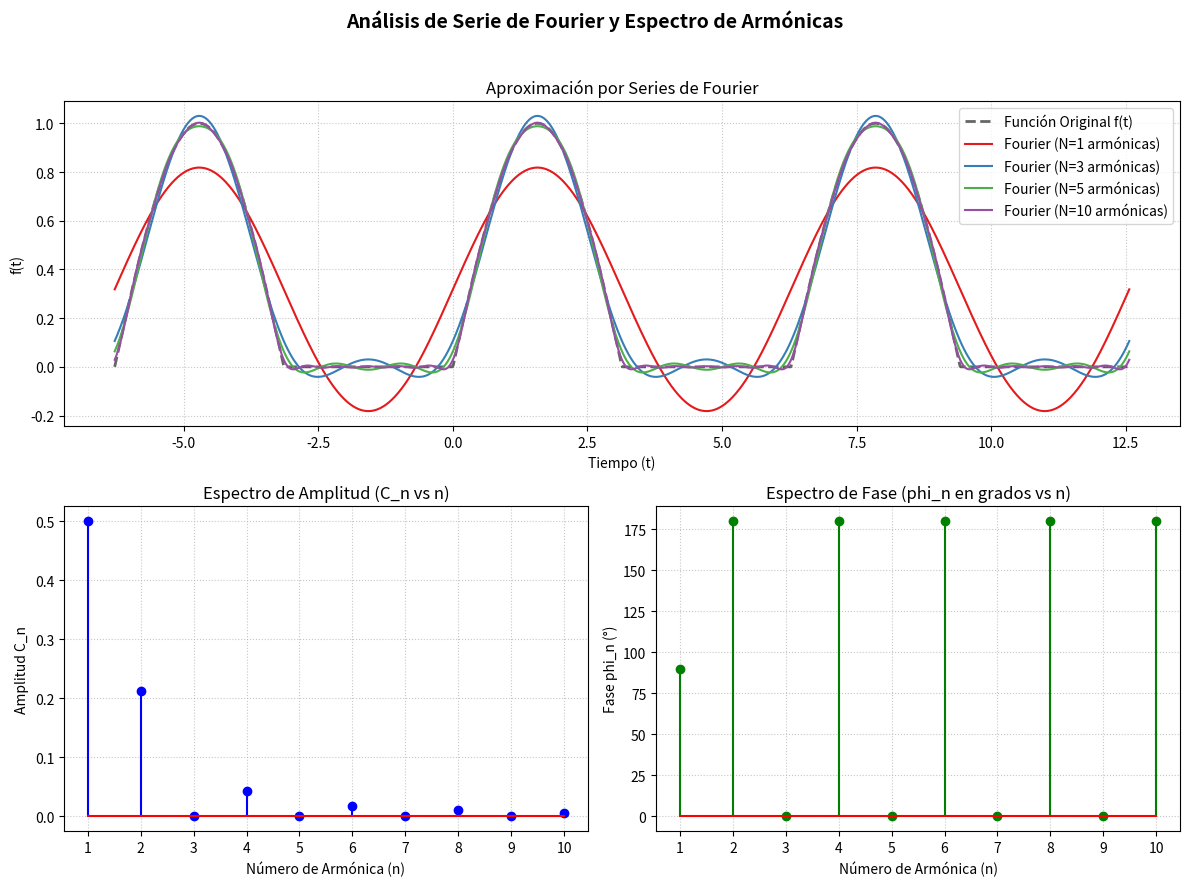

The script that saved this image:
# -*- coding: utf-8 -*-
"""
================================================================================
RESOLVER DE SERIES TRIGONOMÉTRICAS DE FOURIER Y ESPECTRO DE ARMÓNICAS (OFFLINE)
================================================================================
No requiere conexión a internet. Utiliza SymPy, NumPy y Matplotlib.

Librerías necesarias (instalar una única vez localmente en tu PC):
    pip install sympy numpy matplotlib
"""

import numpy as np
import sympy as sp
import matplotlib.pyplot as plt

def calcular_fourier(f_expr, t_var, t_a, t_b, num_armonicas=10):
    """
    Calcula coeficientes a0, an, bn, la forma compacta de armónicas (Cn, phi_n)
    y grafica la aproximación y los espectros.
    """
    n = sp.Symbol('n', integer=True, positive=True)
    T = t_b - t_a
    w0 = 2 * sp.pi / T

    print("=" * 70)
    print(" ANÁLISIS DE SERIE TRIGONOMÉTRICA DE FOURIER")
    print("=" * 70)
    print(f"• Función f(t)       : {f_expr}")
    print(f"• Intervalo de f(t)  : [{t_a}, {t_b}]")
    print(f"• Periodo (T)        : {T}")
    print(f"• Frecuencia w0      : {w0}")
    print("-" * 70)

    # -------------------------------------------------------------------------
    # 1. CÁLCULO SIMBÓLICO DE COEFICIENTES (a0, an, bn)
    # -------------------------------------------------------------------------
    print("\n1. COEFICIENTES SIMBÓLICOS DE FOURIER:")
    
    # Coeficiente a0 (Valor Medio / Componente DC)
    a0 = (1 / T) * sp.integrate(f_expr, (t_var, t_a, t_b))
    a0 = sp.simplify(a0)
    print(f"  a0 = {a0}")

    # Coeficiente an
    an = (2 / T) * sp.integrate(f_expr * sp.cos(n * w0 * t_var), (t_var, t_a, t_b))
    an = sp.simplify(an)
    print(f"  an = {an}")

    # Coeficiente bn
    bn = (2 / T) * sp.integrate(f_expr * sp.sin(n * w0 * t_var), (t_var, t_a, t_b))
    bn = sp.simplify(bn)
    print(f"  bn = {bn}")

    # Expresión analítica
    print("\n• Expresión trigonométrica de la serie:")
    print(f"  f(t) = {a0} + Sum[ ({an})*cos(n*{w0}*t) + ({bn})*sin(n*{w0}*t), {{n, 1, inf}} ]")

    # -------------------------------------------------------------------------
    # 2. CÁLCULO DE ARMÓNICAS (Forma Amplitud-Fase: C_n y phi_n)
    # -------------------------------------------------------------------------
    # Forma compacta: f(t) = a0 + sum( C_n * cos(n*w0*t - phi_n) )
    # Donde: C_n = sqrt(an^2 + bn^2),  phi_n = atan2(bn, an)
    print(f"\n2. TABLA DE ARMÓNICAS (Primeras {num_armonicas} armónicas):")
    print(f"{'n':<4} | {'a_n':<12} | {'b_n':<12} | {'Amplitud C_n':<15} | {'Fase phi_n (rad)':<18} | {'Fase phi_n (deg)':<18}")
    print("-" * 88)

    armonicas = []
    for i in range(1, num_armonicas + 1):
        try:
            an_val = float(an.subs(n, i).evalf())
        except Exception:
            an_val = 0.0

        try:
            bn_val = float(bn.subs(n, i).evalf())
        except Exception:
            bn_val = 0.0

        cn_val = np.hypot(an_val, bn_val)
        phi_rad = np.arctan2(bn_val, an_val)
        phi_deg = np.degrees(phi_rad)

        armonicas.append({
            'n': i,
            'an': an_val,
            'bn': bn_val,
            'Cn': cn_val,
            'phi_rad': phi_rad,
            'phi_deg': phi_deg
        })

        print(f"{i:<4} | {an_val:<12.5f} | {bn_val:<12.5f} | {cn_val:<15.5f} | {phi_rad:<18.5f} | {phi_deg:<18.2f}°")

    # -------------------------------------------------------------------------
    # 3. RECONSTRUCCIÓN Y GRAFICACIÓN
    # -------------------------------------------------------------------------
    t_a_num = float(sp.sympify(t_a).evalf())
    t_b_num = float(sp.sympify(t_b).evalf())
    T_num = float(sp.sympify(T).evalf())
    w0_num = float(sp.sympify(w0).evalf())
    a0_num = float(sp.sympify(a0).evalf())

    # Generar vector de tiempo para 3 periodos
    t_vec = np.linspace(t_a_num - T_num, t_b_num + T_num, 1200)

    # Función original periódica
    f_lambdified = sp.lambdify(t_var, f_expr, modules=['numpy'])
    t_mod = (t_vec - t_a_num) % T_num + t_a_num
    f_orig = f_lambdified(t_mod)

    # Evaluación de la serie
    def fourier_eval(t_arr, N_terms):
        f_sum = np.full_like(t_arr, a0_num, dtype=float)
        for i in range(1, N_terms + 1):
            an_i = armonicas[i-1]['an'] if i <= len(armonicas) else float(an.subs(n, i).evalf())
            bn_i = armonicas[i-1]['bn'] if i <= len(armonicas) else float(bn.subs(n, i).evalf())
            f_sum += an_i * np.cos(i * w0_num * t_arr) + bn_i * np.sin(i * w0_num * t_arr)
        return f_sum

    # Crear la figura con 3 subgráficas
    fig = plt.figure(figsize=(12, 9))
    fig.suptitle('Análisis de Serie de Fourier y Espectro de Armónicas', fontsize=14, fontweight='bold')

    # Gráfica 1: Reconstrucción de la Señal
    ax1 = plt.subplot(2, 1, 1)
    ax1.plot(t_vec, f_orig, 'k--', label='Función Original f(t)', alpha=0.6, linewidth=2)
    
    terminos_graficar = [1, 3, 5, min(10, num_armonicas)]
    colores = ['#e41a1c', '#377eb8', '#4daf4a', '#984ea3']
    for idx, N in enumerate(terminos_graficar):
        f_app = fourier_eval(t_vec, N)
        ax1.plot(t_vec, f_app, label=f'Fourier (N={N} armónicas)', color=colores[idx % len(colores)], linewidth=1.5)

    ax1.set_title('Aproximación por Series de Fourier')
    ax1.set_xlabel('Tiempo (t)')
    ax1.set_ylabel('f(t)')
    ax1.grid(True, linestyle=':', alpha=0.7)
    ax1.legend(loc='upper right')

    # Gráfica 2: Espectro de Amplitud (C_n vs n)
    ax2 = plt.subplot(2, 2, 3)
    ns = [item['n'] for item in armonicas]
    cns = [item['Cn'] for item in armonicas]
    
    ax2.stem(ns, cns, linefmt='b-', markerfmt='bo', basefmt='r-')
    ax2.set_title('Espectro de Amplitud (C_n vs n)')
    ax2.set_xlabel('Número de Armónica (n)')
    ax2.set_ylabel('Amplitud C_n')
    ax2.set_xticks(ns)
    ax2.grid(True, linestyle=':', alpha=0.7)

    # Gráfica 3: Espectro de Fase (phi_n vs n en grados)
    ax3 = plt.subplot(2, 2, 4)
    phis = [item['phi_deg'] for item in armonicas]
    
    ax3.stem(ns, phis, linefmt='g-', markerfmt='go', basefmt='r-')
    ax3.set_title('Espectro de Fase (phi_n en grados vs n)')
    ax3.set_xlabel('Número de Armónica (n)')
    ax3.set_ylabel('Fase phi_n (°)')
    ax3.set_xticks(ns)
    ax3.grid(True, linestyle=':', alpha=0.7)

    plt.tight_layout(rect=[0, 0, 1, 0.96])
    plt.show()


if __name__ == "__main__":
    t = sp.Symbol('t', real=True)

    # Ejemplo del cuaderno de referencia: Rectificador de media onda en [0, 2*pi]
    f_ejemplo = sp.Piecewise(
        (sp.sin(t), (t >= 0) & (t < sp.pi)),
        (0, (t >= sp.pi) & (t < 2 * sp.pi))
    )
    
    # Ejecutar análisis para 10 armónicas
    calcular_fourier(f_expr=f_ejemplo, t_var=t, t_a=0, t_b=2*sp.pi, num_armonicas=10)
